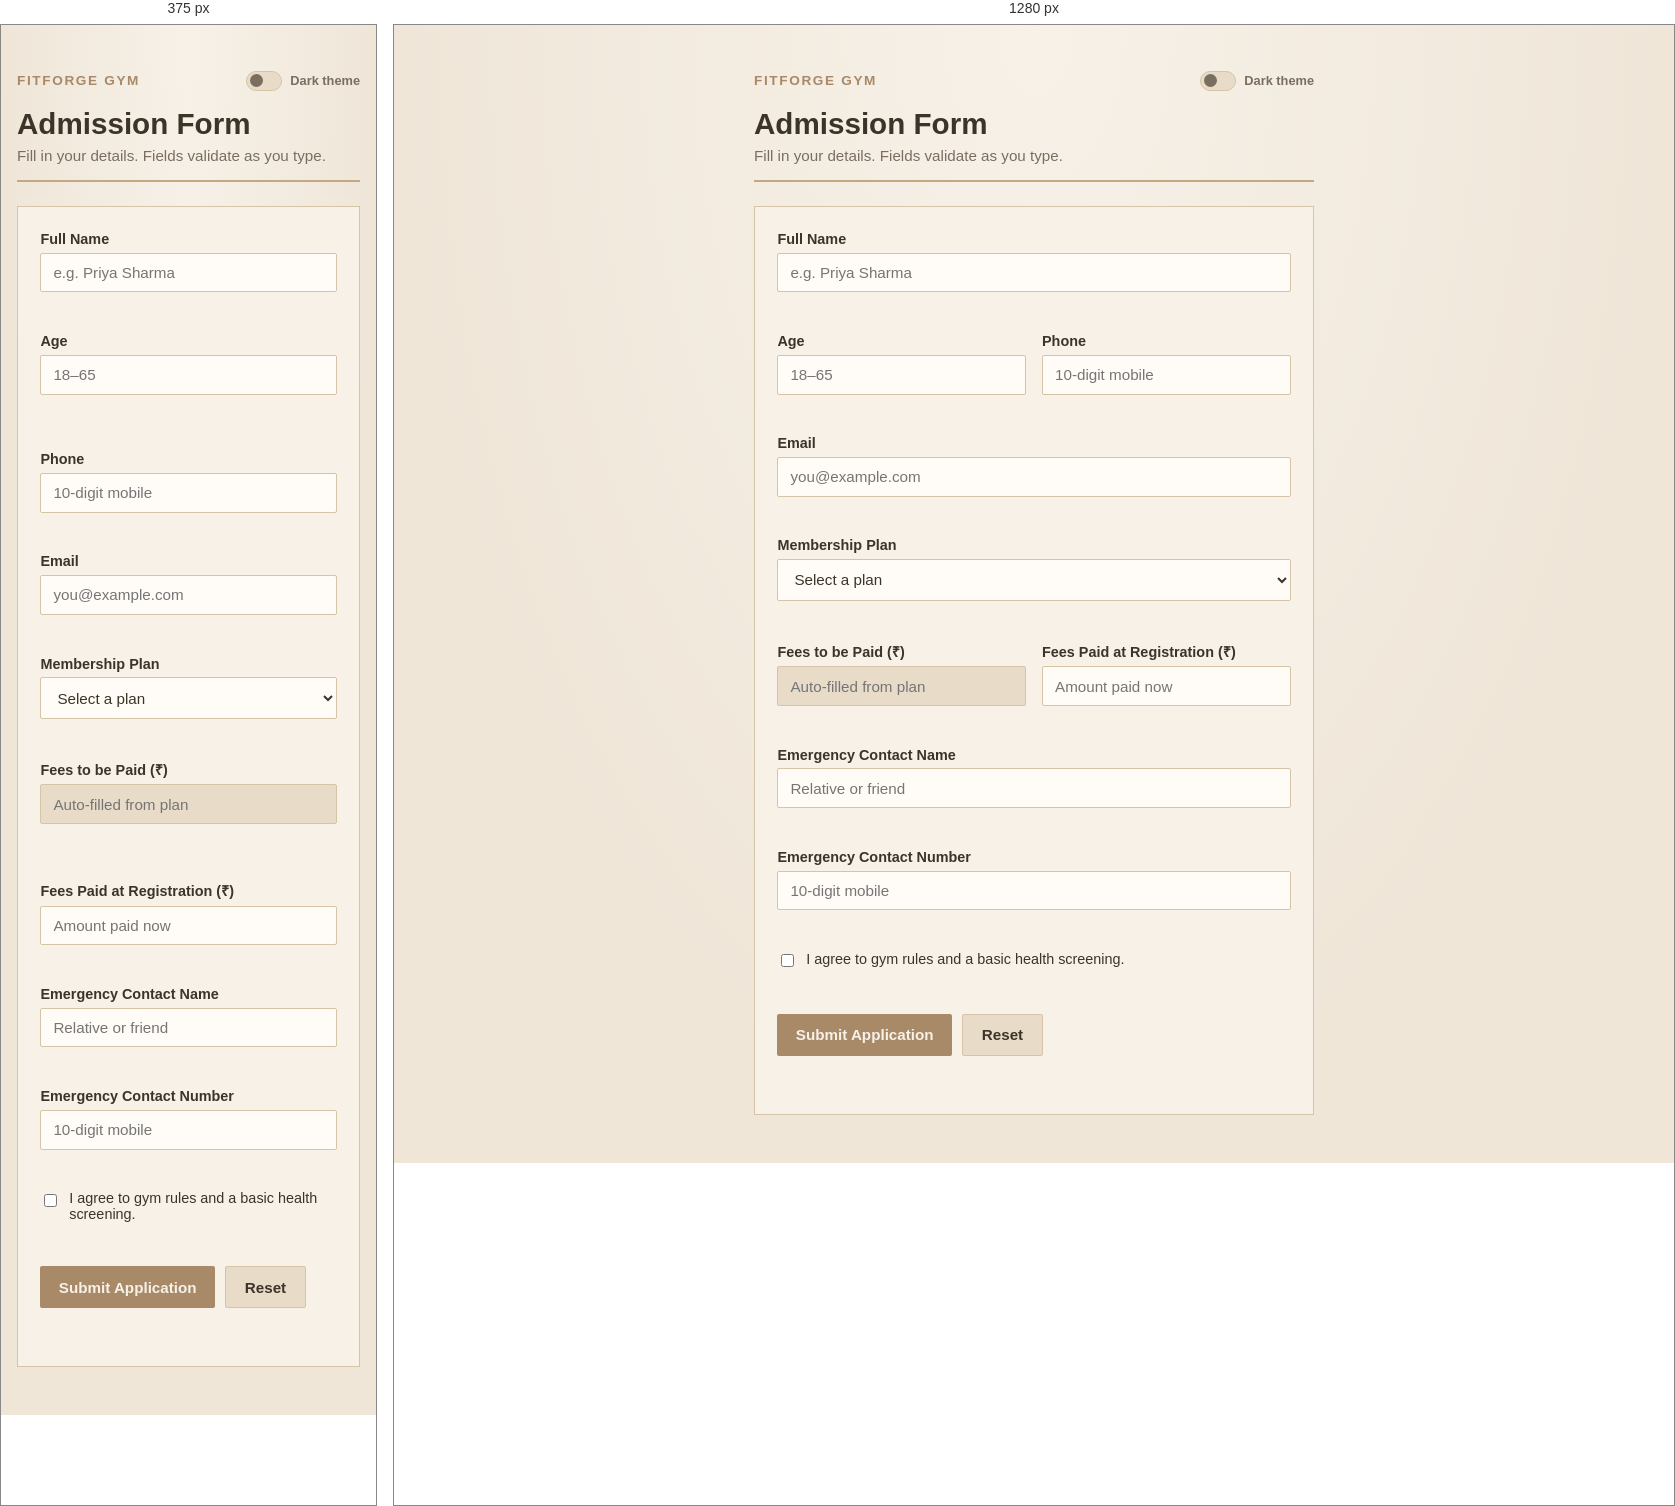
Rendered at 375 px and 1280 px, left to right.

<!-- file: index.html -->
<!DOCTYPE html>
<html lang="en">
<head>
  <meta charset="UTF-8" />
  <meta name="viewport" content="width=device-width, initial-scale=1.0" />
  <title>FitForge Gym — Admission Form</title>
  <link rel="stylesheet" href="styles.css" />
</head>
<body>
  <main class="page">
    <header class="header">
      <div class="header-top">
        <p class="brand">FitForge Gym</p>
        <button type="button" class="theme-toggle" id="themeToggle" role="switch" aria-checked="false" aria-label="Dark theme">
          <span class="theme-toggle-track" aria-hidden="true"><span></span></span>
          <span>Dark theme</span>
        </button>
      </div>
      <h1>Admission Form</h1>
      <p class="subtitle">Fill in your details. Fields validate as you type.</p>
    </header>

    <form id="admissionForm" class="form" novalidate>
      <div class="field">
        <label for="fullName">Full Name</label>
        <input
          type="text"
          id="fullName"
          name="fullName"
          placeholder="e.g. Priya Sharma"
          autocomplete="name"
        />
        <span class="hint" id="fullNameHint" aria-live="polite"></span>
      </div>

      <div class="field-row">
        <div class="field">
          <label for="age">Age</label>
          <input
            type="number"
            id="age"
            name="age"
            placeholder="18–65"
            min="1"
            max="120"
          />
          <span class="hint" id="ageHint" aria-live="polite"></span>
        </div>

        <div class="field">
          <label for="phone">Phone</label>
          <input
            type="tel"
            id="phone"
            name="phone"
            placeholder="10-digit mobile"
            autocomplete="tel"
          />
          <span class="hint" id="phoneHint" aria-live="polite"></span>
        </div>
      </div>

      <div class="field">
        <label for="email">Email</label>
        <input
          type="email"
          id="email"
          name="email"
          placeholder="you@example.com"
          autocomplete="email"
        />
        <span class="hint" id="emailHint" aria-live="polite"></span>
      </div>

      <div class="field">
        <label for="membership">Membership Plan</label>
        <select id="membership" name="membership">
          <option value="">Select a plan</option>
          <option value="monthly">Monthly — ₹1,500</option>
          <option value="quarterly">Quarterly — ₹4,000</option>
          <option value="yearly">Yearly — ₹12,000</option>
        </select>
        <span class="hint" id="membershipHint" aria-live="polite"></span>
      </div>

      <div class="field-row">
        <div class="field">
          <label for="feesDue">Fees to be Paid (₹)</label>
          <input
            type="number"
            id="feesDue"
            name="feesDue"
            placeholder="Auto-filled from plan"
            min="0"
            readonly
          />
          <span class="hint" id="feesDueHint" aria-live="polite"></span>
        </div>

        <div class="field">
          <label for="feesPaid">Fees Paid at Registration (₹)</label>
          <input
            type="number"
            id="feesPaid"
            name="feesPaid"
            placeholder="Amount paid now"
            min="0"
            step="1"
          />
          <span class="hint" id="feesPaidHint" aria-live="polite"></span>
        </div>
      </div>

      <div class="field">
        <label for="emergency">Emergency Contact Name</label>
        <input
          type="text"
          id="emergency"
          name="emergency"
          placeholder="Relative or friend"
        />
        <span class="hint" id="emergencyHint" aria-live="polite"></span>
      </div>

      <div class="field">
        <label for="emergencyPhone">Emergency Contact Number</label>
        <input
          type="tel"
          id="emergencyPhone"
          name="emergencyPhone"
          placeholder="10-digit mobile"
        />
        <span class="hint" id="emergencyPhoneHint" aria-live="polite"></span>
      </div>

      <div class="field checkbox-field">
        <label class="checkbox-label">
          <input type="checkbox" id="terms" name="terms" />
          <span>I agree to gym rules and a basic health screening.</span>
        </label>
        <span class="hint" id="termsHint" aria-live="polite"></span>
      </div>

      <div class="actions">
        <button type="submit" id="submitBtn">Submit Application</button>
        <button type="reset" id="resetBtn" class="secondary">Reset</button>
      </div>

      <p class="form-status" id="formStatus" role="status" aria-live="polite"></p>
    </form>
  </main>

  <script src="script.js"></script>
</body>
</html>


/* @media block from styles.css */
@media (max-width: 480px) {
  .field-row {
    grid-template-columns: 1fr;
  }
}